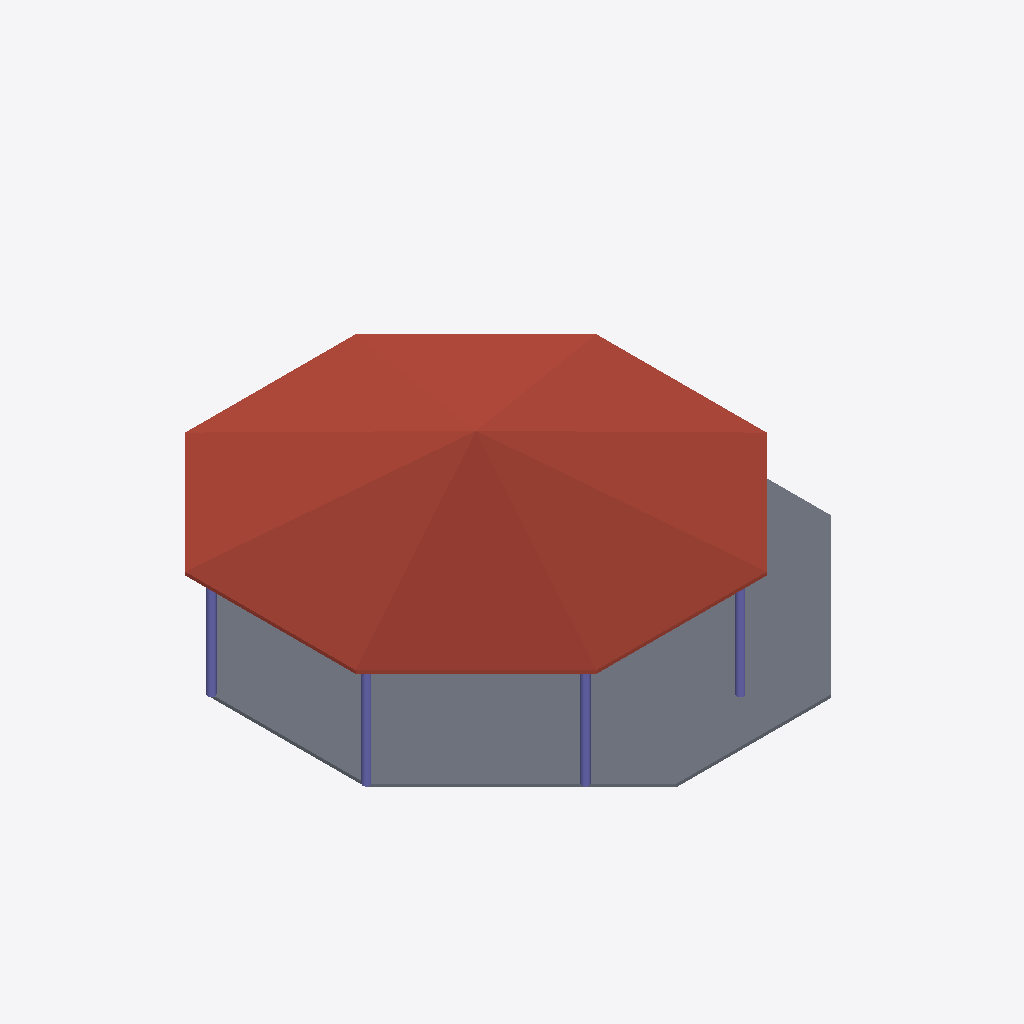
Isometric view of an IFC building model (IFC-SPF (STEP), schema IFC4, length unit millimetre), seen from the south-west, elements coloured by IFC class: 4 columns (violet), 2 slabs (grey), 1 roof (red-brown).
Extent 15.6 m × 15.0 m × 5.7 m (x, y, z). Storeys (2): My Storey at 0.00 m; Roof at 3.50 m. Elements (12): 8 IfcColumn, 3 IfcSlab, 1 IfcRoof.

HEADER;
FILE_DESCRIPTION(('ViewDefinition[DesignTransferView]'),'2;1');
FILE_NAME('mini-capstone.ifc','2026-10-14T15:34:59+08:00',(''),(''),'IfcOpenShell 0.8.5-post1','Bonsai 0.8.5-post1','Nobody');
FILE_SCHEMA(('IFC4'));
ENDSEC;
DATA;
#1=IFCPROJECT('2Mu4Hi7Lz37e5RLESng1Jj',$,'My Project',$,$,$,$,(#10,#22),#5);
#27=IFCSITE('0GQpzcsbD3kx8izjyVG1zu',$,'My Site',$,$,#50,$,$,$,$,$,$,$,$);
#33=IFCBUILDING('3r9bmKwCnDxfGS4aoKA63u',$,'My Building',$,$,#56,$,$,$,$,$,$);
#39=IFCBUILDINGSTOREY('1VeW0zKCb2fxC3v1bDks_z',$,'My Storey',$,$,#62,$,$,$,$);
#80=IFCBUILDINGSTOREY('0YSsREQu9CCepdlvsS58yC',$,'Roof',$,$,#2639,$,$,$,$);
#2645=IFCROOF('0TD03lK4XBS9L6wk7VUsRl',$,'Roof',$,$,#2834,#2654,$,.HIP_ROOF.);
#203=IFCSLAB('2h1E46bUn9ig2LVb4DRmt$',$,'Slab',$,$,#211,#218,$,$);
#266=IFCSLAB('1U3xhN5MH8DAp9RRvKdNYe',$,'Slab',$,$,#2894,#280,$,$);
#709=IFCCOLUMN('2d1wp5edD03PYuGEctiY2O',$,'Column',$,$,#716,#720,$,$);
#731=IFCCOLUMN('3ia_TH8Rz6OP4nc$cD$uw8',$,'Column',$,$,#738,#742,$,$);
#753=IFCCOLUMN('0IAColOtH65Q88R0m6KQdw',$,'Column',$,$,#760,#764,$,$);
#686=IFCCOLUMN('0b_68$ffnB6xdl1enfC_XL',$,'Column',$,$,#694,#698,$,$);
ENDSEC;
